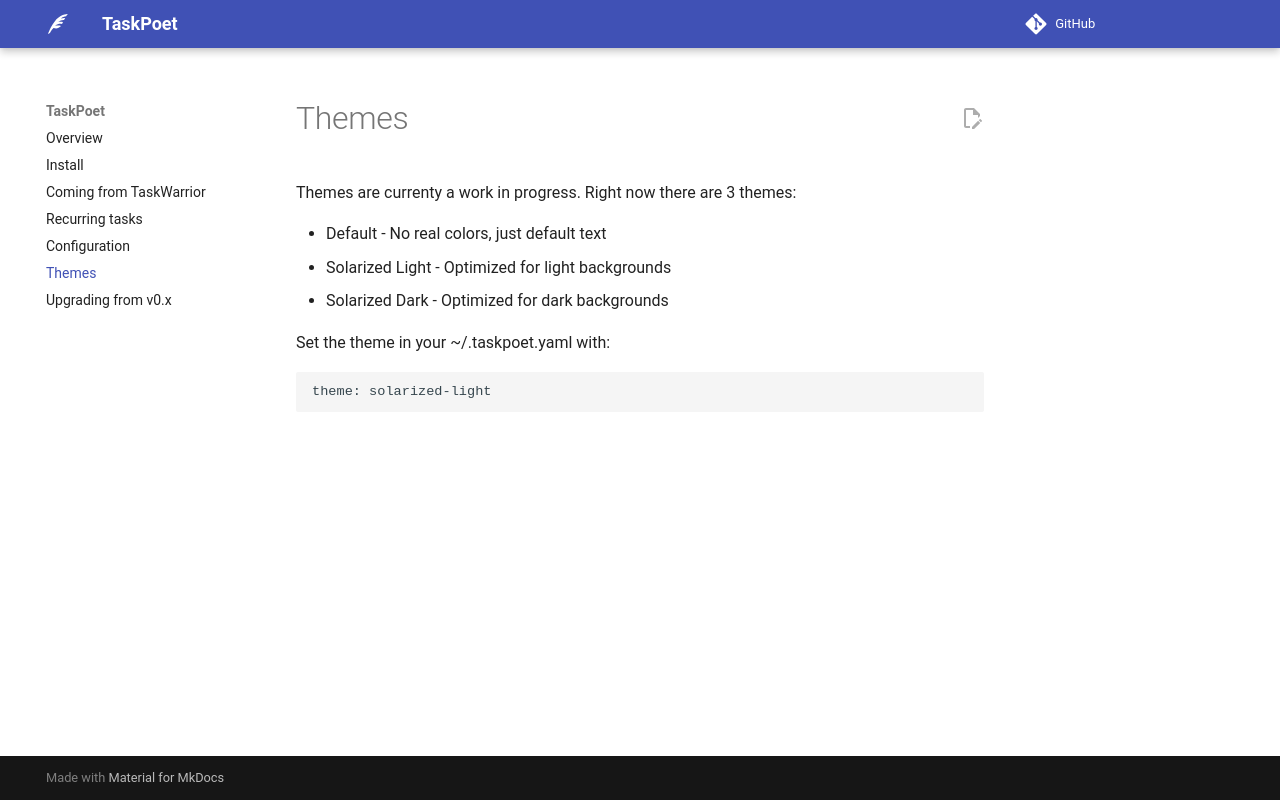

repository: drewstinnett/taskpoet · page: themes/index.html · generator: mkdocs

# Themes

Themes are currenty a work in progress. Right now there are 3 themes:

* Default - No real colors, just default text
* Solarized Light - Optimized for light backgrounds
* Solarized Dark - Optimized for dark backgrounds

Set the theme in your ~/.taskpoet.yaml with:

```yaml
theme: solarized-light
```
